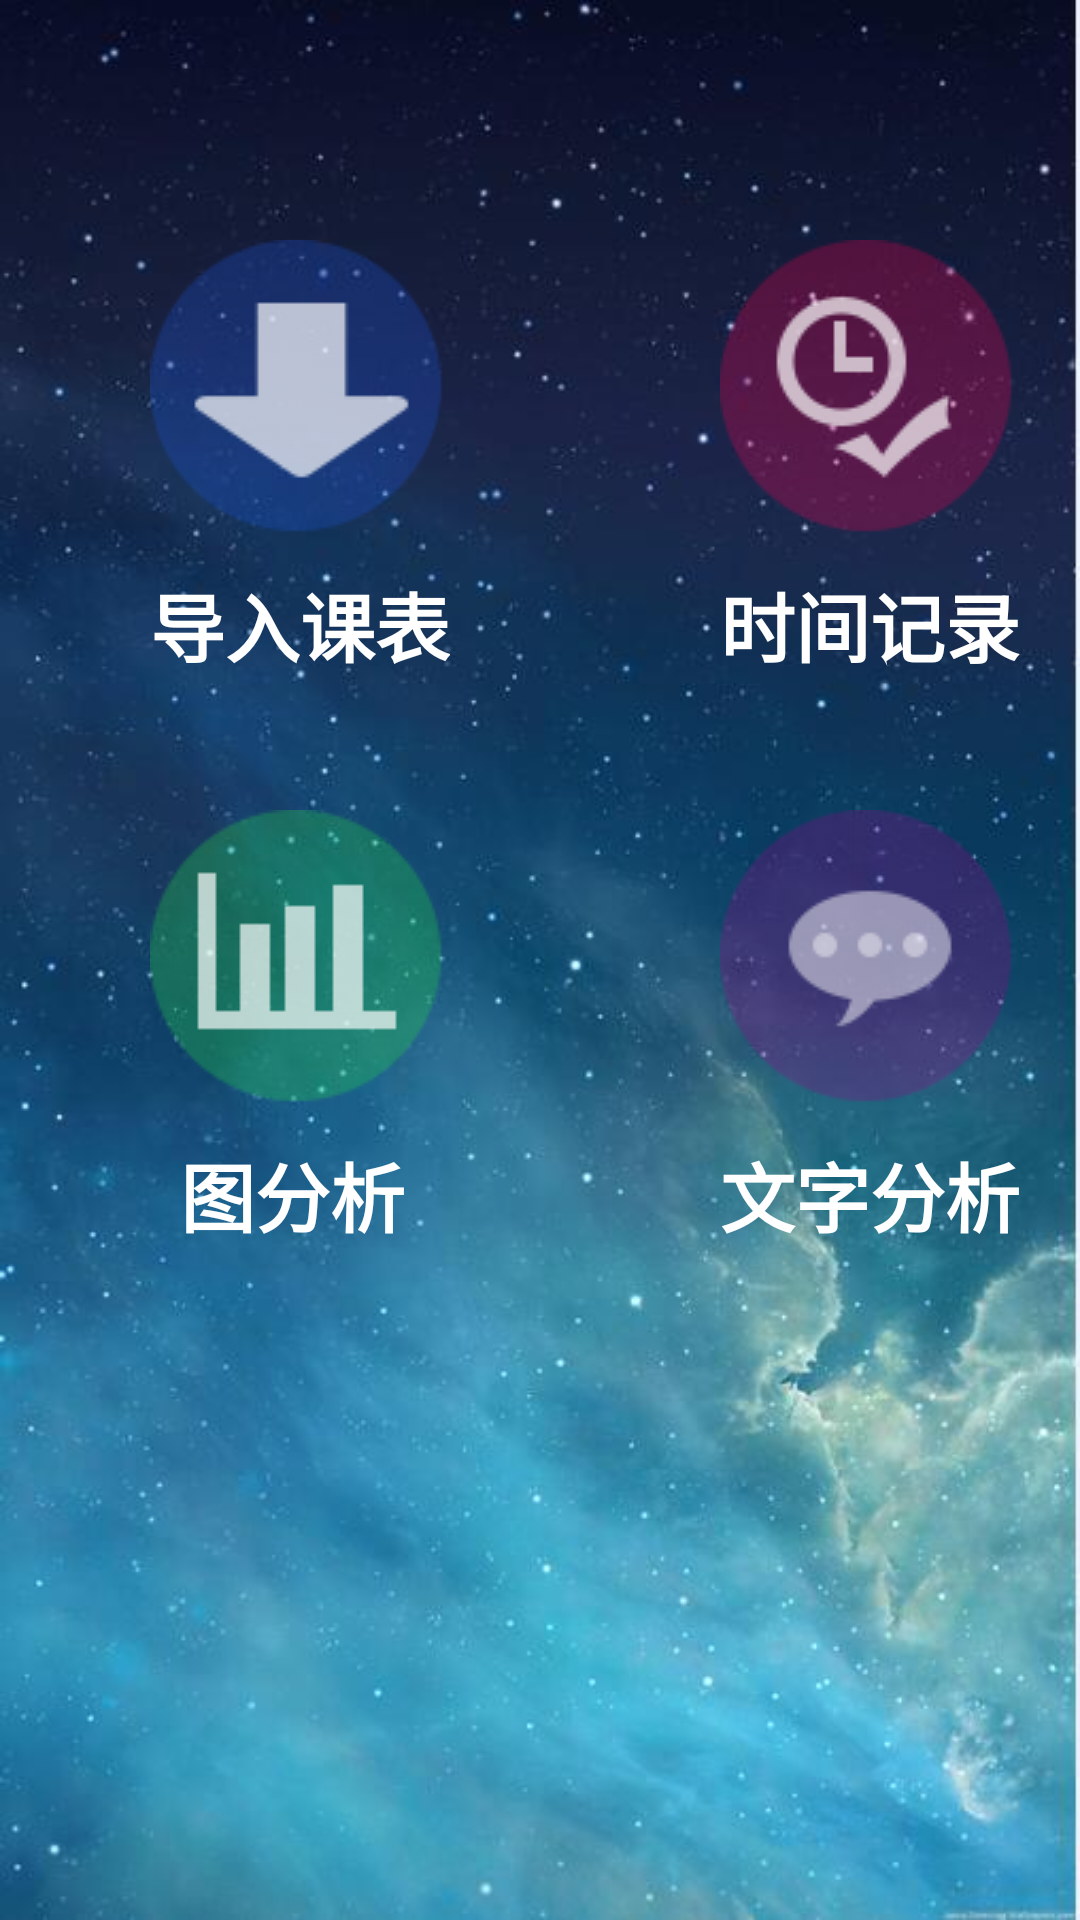

Produce the Android XML layout that renders to this screen, including the resource entries it uses.
<!-- AndroidManifest.xml: application theme AppTheme1 -->
<!-- res/layout/denglu.xml -->
<?xml version="1.0" encoding="utf-8"?>
<RelativeLayout xmlns:android="http://schemas.android.com/apk/res/android"
    android:layout_width="match_parent"
    android:layout_height="match_parent"
    android:background="@drawable/bg5">


    <Button
        android:layout_width="100dp"
        android:layout_height="100dp"
        android:textSize="25dp"
        android:textColor="#ffffff"
        android:background="@drawable/a1"
        android:id="@+id/lesson"
        android:layout_marginLeft="50dp"
        android:layout_marginTop="80dp"

        />

    <TextView
        android:layout_width="wrap_content"
        android:layout_height="wrap_content"
        android:textColor="#ffffff"
        android:text="导入课表"
        android:textStyle="bold"
        android:textSize="25dp"
        android:layout_marginTop="190dp"
        android:layout_marginLeft="50dp"
        />


    <Button
        android:layout_width="100dp"
        android:layout_height="100dp"
        android:background="@drawable/a2"
        android:id="@+id/time"
        android:layout_marginLeft="240dp"
        android:layout_marginTop="80dp"

        />
    <TextView
        android:layout_width="wrap_content"
        android:layout_height="wrap_content"
        android:textColor="#ffffff"
        android:text="时间记录"
        android:textStyle="bold"
        android:textSize="25dp"
        android:layout_marginLeft="240dp"
        android:layout_marginTop="190dp"

        />



    <Button
        android:layout_width="100dp"
        android:layout_height="100dp"
        android:background="@drawable/a3"
        android:id="@+id/tu"
        android:layout_marginTop="270dp"
        android:layout_marginLeft="50dp"/>

    <TextView
        android:layout_width="wrap_content"
        android:layout_height="wrap_content"
        android:textColor="#ffffff"
        android:text="图分析"
        android:textStyle="bold"
        android:textSize="25dp"
        android:layout_marginLeft="60dp"
        android:layout_marginTop="380dp"
        />

    <Button
        android:layout_width="100dp"
        android:layout_height="100dp"
        android:background="@drawable/a4"
        android:layout_marginTop="270dp"
        android:layout_marginLeft="240dp"
        android:id="@+id/wenzi"
        />
    <TextView
        android:layout_width="wrap_content"
        android:layout_height="wrap_content"
        android:textColor="#ffffff"
        android:text="文字分析"
        android:textStyle="bold"
        android:textSize="25dp"
        android:layout_marginLeft="240dp"
        android:layout_marginTop="380dp"
        />


</RelativeLayout>
<!-- resources referenced by this layout -->
<resources>
  <!-- drawable a1: png bitmap (drawable, 57797 bytes) -->
  <!-- drawable a2: png bitmap (drawable, 57797 bytes) -->
  <!-- drawable a3: png bitmap (drawable, 57797 bytes) -->
  <!-- drawable a4: png bitmap (drawable, 57797 bytes) -->
  <!-- drawable bg5: jpg bitmap (drawable, 39501 bytes) -->
  <style name="AppTheme1" parent="Theme.AppCompat.NoActionBar">
          <item name="colorPrimary">@android:color/white</item>
          <item name="android:windowBackground">@android:color/white</item>
  
          
      </style>
</resources>
